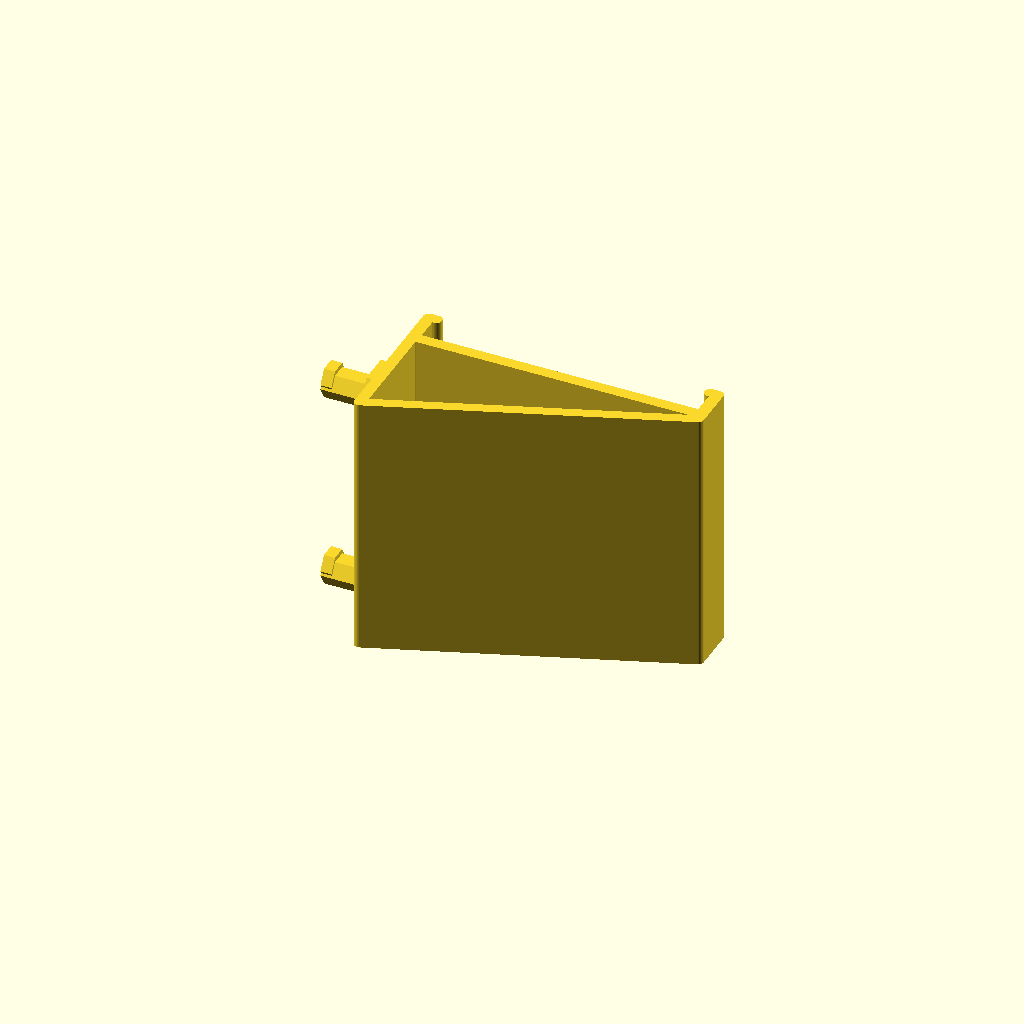
Cell 1 — every parameter at its default value.
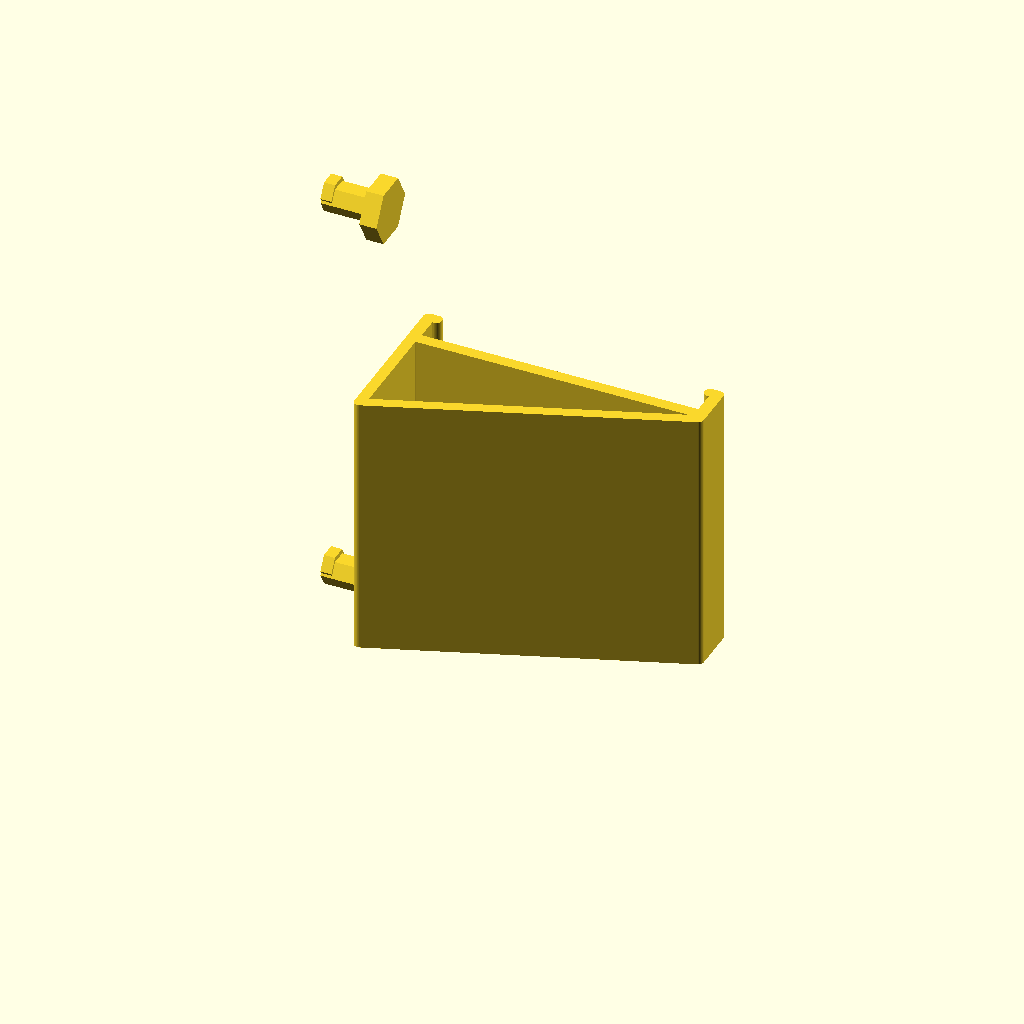
Cell 2: pi_hook_distance = 60 (everything else at default).
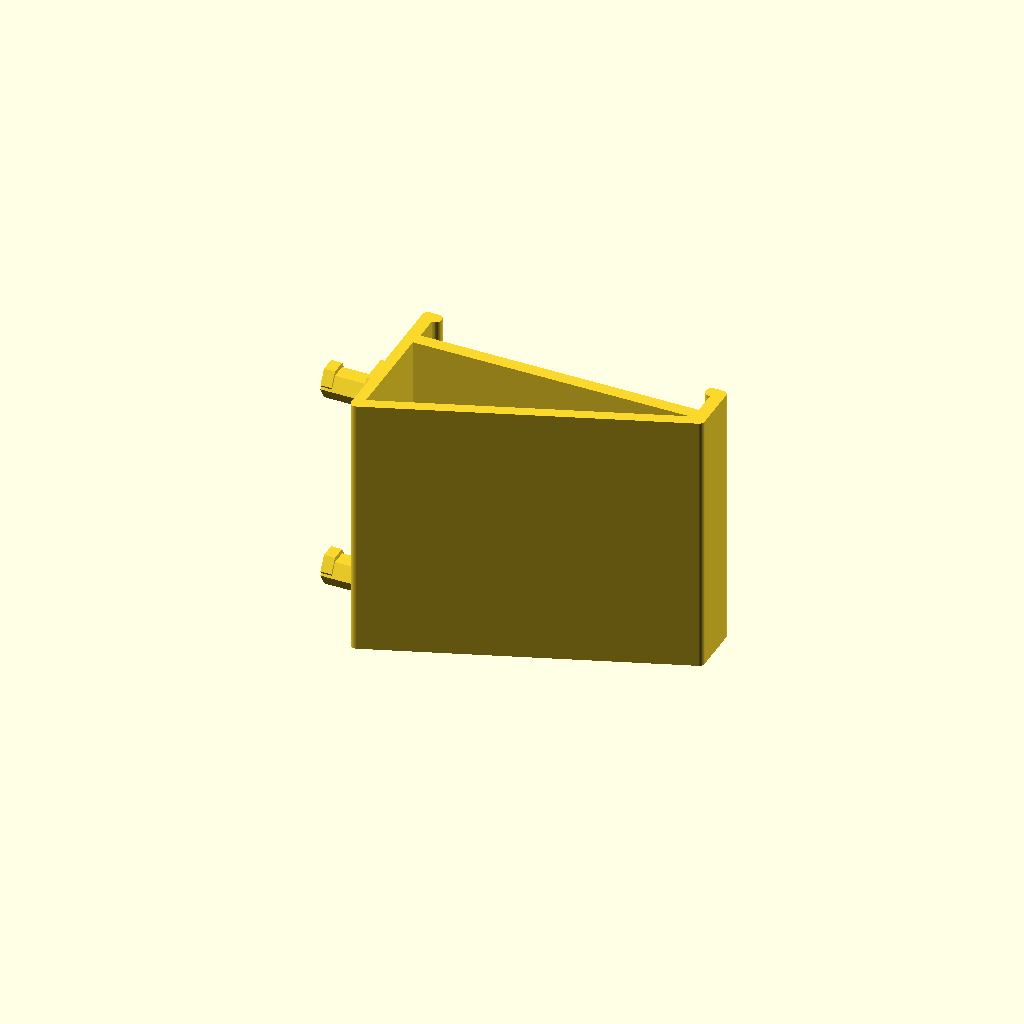
Cell 3 — T set to 1, the other parameters unchanged.
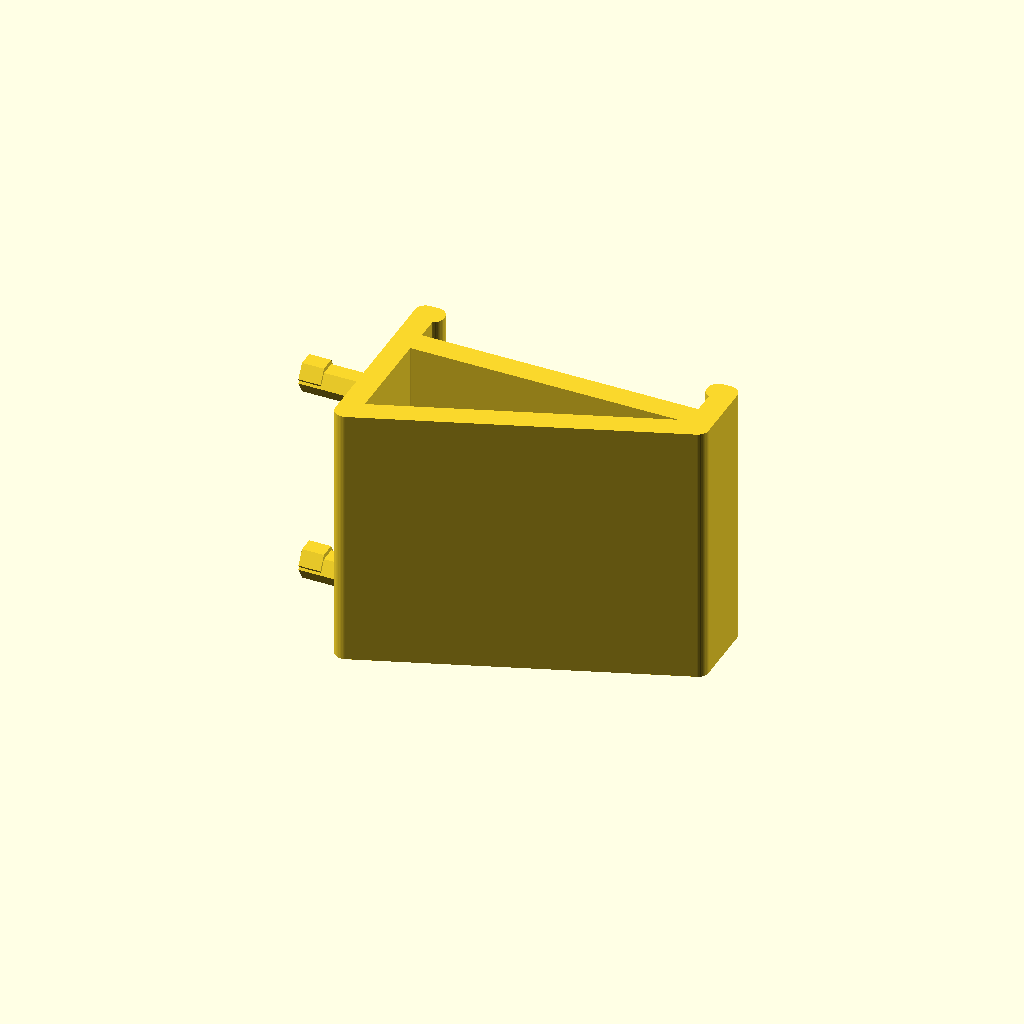
Cell 4 — N set to 0.8, the other parameters unchanged.
One fixed orthographic camera (rotation 55°, 0°, 25°; colour scheme Cornfield) for every cell.
Source of the model, src/misc/pi-mount.scad:
// Parameters

case_rot = [90, 0, 90];

pi_hook_r = 4.5 / 2;
pi_hook_depth = 3.5;
pi_hook_distance = 30;

// Dimensions

T = 0.5; // Tolerance offset
N = 0.4; // Nozzle diameter
L = N / 2; // Layer height
E = 0.01;
NEAR = 50;
FAR = 300;

dim_case = [61, 90, 22];

dim_printer_base = [FAR, FAR, NEAR];
dim_printer_frame = [40, 3, FAR];
dim_printer_bracket = [40, NEAR, 13];

offset_printer_frame = 3;
offset_printer_bracket = 40;

mount_thickness = N * 4;

// Modules

module case() {
    color("#aaaaff55")
    rotate(case_rot)
        cube(dim_case, center = true);
}

module printer() {
    module base() {
        cube(dim_printer_base);
    }

    module frame() {
        cube(dim_printer_frame);
    }

    module bracket() {
        cube(dim_printer_bracket);
    }

    color("#aaaaaacc") {
        translate([0, - dim_printer_base.y / 2, - dim_printer_base.z])
            base();

        translate([offset_printer_frame, 0, 0])
            frame();

        translate([offset_printer_frame, dim_printer_frame.y, offset_printer_bracket])
            bracket();
    }
}

module frame_mount() {
    $fn = 48;

    snap_width = dim_printer_frame.x + mount_thickness * 2 + T;
    snap_depth = dim_printer_frame.y + mount_thickness * 2 + T;
    snap_grip = 1;

    module snap_section() {
        offset(mount_thickness * 0.49)
        offset(- mount_thickness * 0.49) {
            difference() {
                square([snap_width, snap_depth], center = true);
                square([dim_printer_frame.x, dim_printer_frame.y] + [T, T] / 2, center = true);
                translate([0, mount_thickness])
                    square([dim_printer_frame.x + T / 2 - snap_grip * 2, dim_printer_frame.y + T / 2 + mount_thickness], center = true);
            }

            triangle_angle = 20;
            triangle_extent = snap_width * tan(triangle_angle);
            triangle_diagonal = snap_width / cos(triangle_angle);

            translate([(mount_thickness - snap_width) / 2, - (triangle_extent + snap_depth) / 2 + E])
                square([mount_thickness, triangle_extent], center = true);

            intersection() {
                translate([0, - (triangle_extent + snap_depth) / 2])
                rotate(90 + triangle_angle)
                    square([mount_thickness, triangle_diagonal], center = true);

                // Cut off the bits that stick out
                square([snap_width, 10 ^ 3], center = true);
            }
        }
    }

    module snap() {
        translate([
            offset_printer_frame + dim_printer_frame.x / 2,
            dim_printer_frame.y / 2,
            0,
        ])
        linear_extrude(offset_printer_bracket - 1, convexity = 4)
            snap_section();
    }

    module hook() {
        translate([offset_printer_frame - T, 0, 0])
        rotate([0, 90, 0])
        rotate([180, 0, 30])
            cylinder(offset_printer_frame - T, r = pi_hook_r * 2, $fn = 6);

        translate([offset_printer_frame - mount_thickness, 0, 0])
        rotate([0, 90, 0])
        rotate([180, 0, 30])
            cylinder(mount_thickness + pi_hook_depth + offset_printer_frame, r = pi_hook_r, $fn = 6);

        translate([- pi_hook_depth - mount_thickness, 0, 2/3])
        rotate([0, 90, 0])
        rotate([180, 0, 30])
            cylinder(mount_thickness, r = pi_hook_r, $fn = 6);
    }

    snap();

    translate([0, -9, 4.5]) {
        hook();

        translate([0, 0, pi_hook_distance])
            hook();
    }
}

module assembly() {
    %printer();

    translate([- dim_case.x / 2, 0, 0])
        %case();

    !frame_mount();
}

assembly();
Parameter table extracted from the source (name, type, default, range or options):
case_rot: vector, default [90, 0, 90]
pi_hook_depth: number, default 3.5
pi_hook_distance: number, default 30
T: number, default 0.5
N: number, default 0.4
E: number, default 0.01
NEAR: number, default 50
FAR: number, default 300
dim_case: vector, default [61, 90, 22]
offset_printer_frame: number, default 3
offset_printer_bracket: number, default 40
